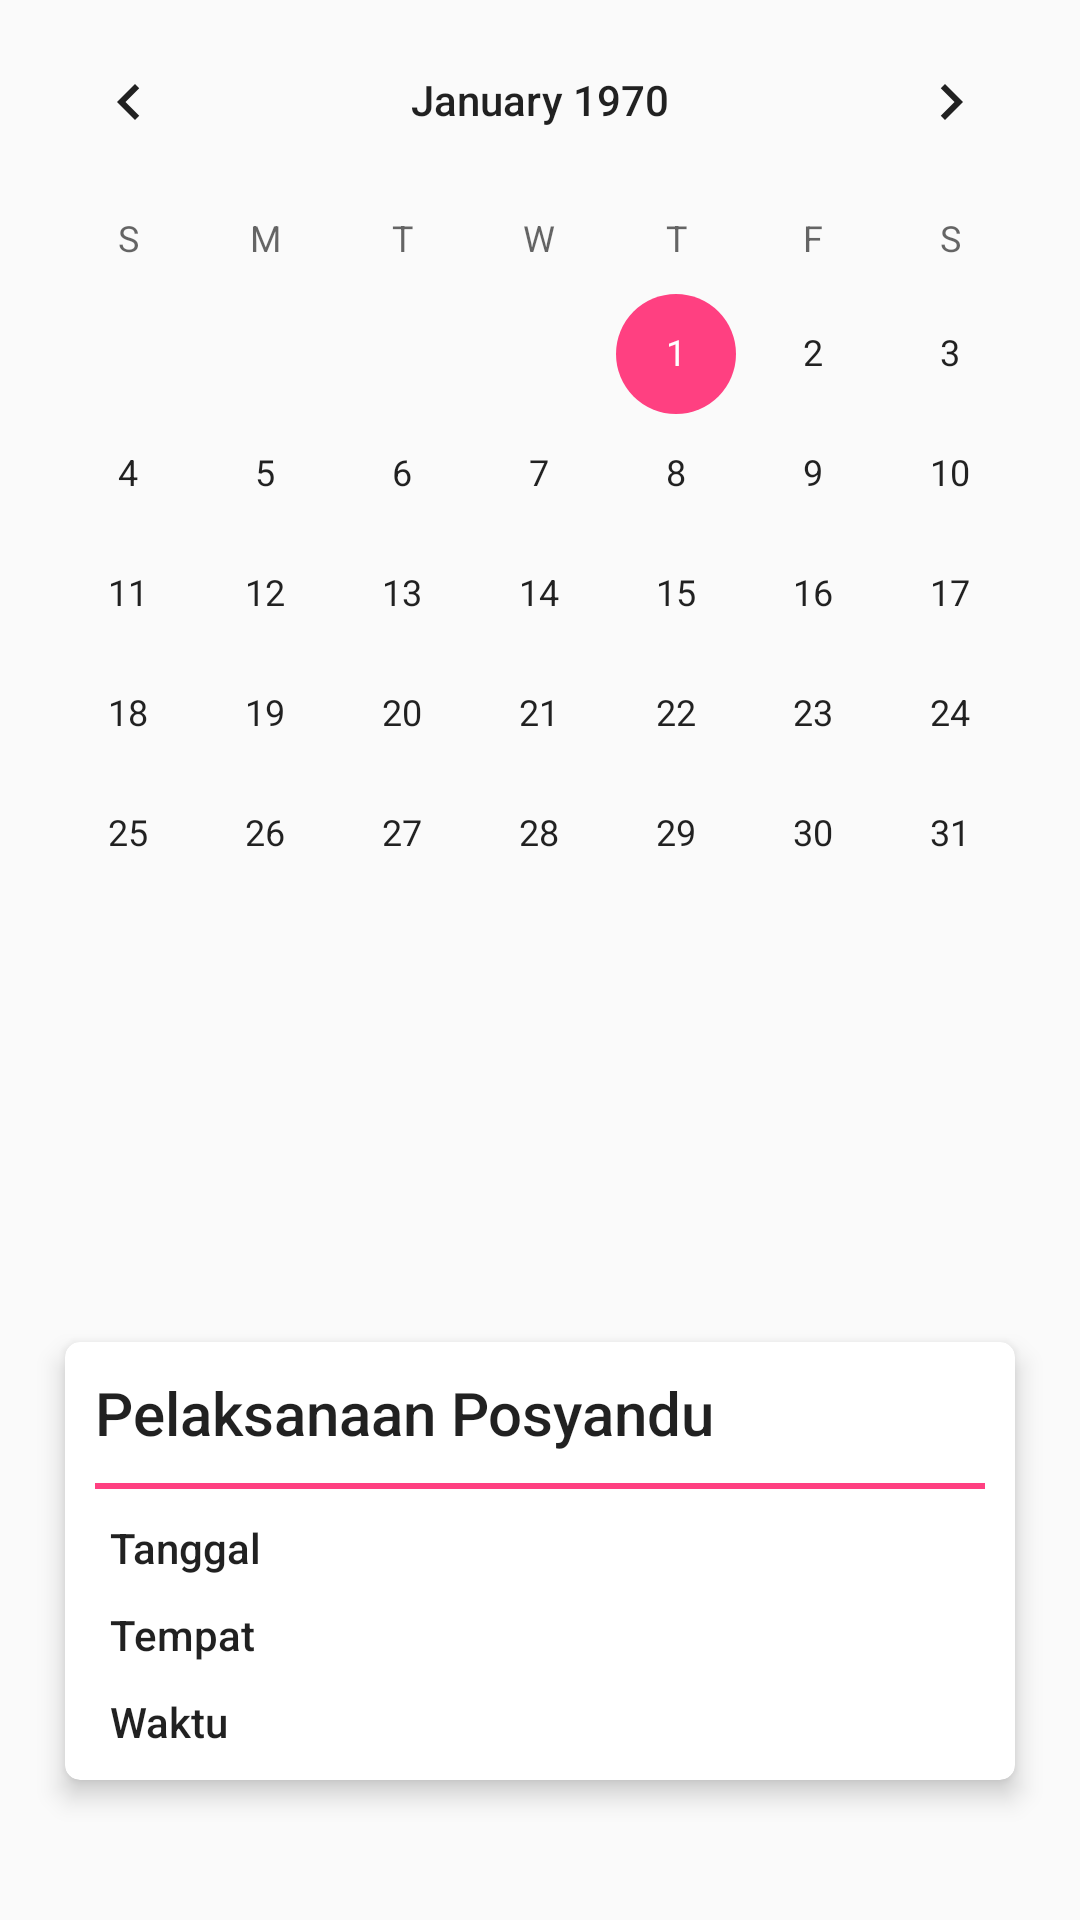

The Android layout XML behind this screen, and the referenced resources:
<!-- AndroidManifest.xml: application theme MainTheme -->
<!-- res/layout/screen_event.xml -->
<?xml version="1.0" encoding="utf-8"?>
<LinearLayout xmlns:android="http://schemas.android.com/apk/res/android"
    android:layout_width="match_parent"
    android:layout_height="match_parent"
    android:orientation="vertical"
    xmlns:app="http://schemas.android.com/apk/res-auto">

    <CalendarView
        android:id="@+id/calendarView2"
        android:layout_width="match_parent"
        android:layout_height="0dp"
        android:layout_weight="0.9" />

    <LinearLayout
        android:id="@+id/disp_0"
        android:layout_width="match_parent"
        android:layout_height="wrap_content"
        android:layout_margin="10dp"
        android:layout_weight="0.1"
        android:gravity="center"
        android:orientation="vertical">

        <android.support.v7.widget.CardView
            android:layout_width="match_parent"
            android:layout_height="wrap_content"
            android:layout_margin="5dp"
            app:cardCornerRadius="5dp"
            app:cardElevation="5dp"
            app:cardUseCompatPadding="true">

            <LinearLayout

                android:layout_width="match_parent"
                android:layout_height="wrap_content"
                android:orientation="vertical"
                android:visibility="visible">

                <LinearLayout
                    android:layout_width="match_parent"
                    android:layout_height="wrap_content"

                    android:layout_marginLeft="10dp"
                    android:layout_marginRight="10dp"
                    android:layout_marginTop="10dp"
                    android:orientation="vertical">

                    <TextView
                        android:id="@+id/textView5"
                        android:layout_width="match_parent"
                        android:layout_height="wrap_content"
                        android:layout_marginBottom="10dp"
                        android:drawablePadding="10dp"
                        android:drawableStart="@drawable/ic_near_me_black_24dp"
                        android:text="Pelaksanaan Posyandu"
                        android:textAppearance="@style/TextAppearance.AppCompat.Body2"
                        android:textSize="20sp" />

                    <View
                        android:id="@+id/view"
                        android:layout_width="match_parent"
                        android:layout_height="2dp"
                        android:layout_marginBottom="10dp"
                        android:background="@color/colorAccent" />

                </LinearLayout>

                <LinearLayout
                    android:layout_width="match_parent"
                    android:layout_height="match_parent"
                    android:layout_marginLeft="15dp"
                    android:layout_marginRight="15dp"
                    android:orientation="vertical">

                    <LinearLayout
                        android:layout_width="match_parent"
                        android:layout_height="match_parent"
                        android:layout_marginBottom="10dp"
                        android:orientation="horizontal">

                        <TextView
                            android:id="@+id/textView23"
                            android:layout_width="0dp"
                            android:layout_height="wrap_content"
                            android:layout_weight="0.5"
                            android:text="Tanggal"
                            android:textAppearance="@style/TextAppearance.AppCompat.Body2"
                            android:textSize="14sp" />

                        <TextView
                            android:id="@+id/cal_date"
                            android:layout_width="0dp"
                            android:layout_height="wrap_content"
                            android:layout_weight="0.5"
                            android:textAppearance="@style/TextAppearance.AppCompat.Body2" />
                    </LinearLayout>

                    <LinearLayout
                        android:layout_width="match_parent"
                        android:layout_height="wrap_content"
                        android:layout_marginBottom="10dp"
                        android:orientation="horizontal">

                        <TextView
                            android:id="@+id/textView23"
                            android:layout_width="0dp"
                            android:layout_height="wrap_content"
                            android:layout_weight="0.5"
                            android:text="Tempat"
                            android:textAppearance="@style/TextAppearance.AppCompat.Body2"
                            android:textSize="14sp" />

                        <TextView
                            android:id="@+id/cal_place"
                            android:layout_width="0dp"
                            android:layout_height="wrap_content"
                            android:layout_weight="0.5"
                            android:textAppearance="@style/TextAppearance.AppCompat.Body2" />

                    </LinearLayout>

                    <LinearLayout
                        android:layout_width="match_parent"
                        android:layout_height="match_parent"
                        android:layout_marginBottom="10dp"
                        android:layout_weight="0.5"
                        android:orientation="horizontal">

                        <TextView
                            android:id="@+id/textView27"
                            android:layout_width="0dp"
                            android:layout_height="wrap_content"
                            android:layout_weight="1"
                            android:text="Waktu"
                            android:textAppearance="@style/TextAppearance.AppCompat.Body2"
                            android:textSize="14sp" />

                        <TextView
                            android:id="@+id/cal_time"
                            android:layout_width="0dp"
                            android:layout_height="wrap_content"
                            android:layout_weight="1"
                            android:textAppearance="@style/TextAppearance.AppCompat.Body2" />
                    </LinearLayout>

                </LinearLayout>

            </LinearLayout>

        </android.support.v7.widget.CardView>

    </LinearLayout>

</LinearLayout>
<!-- resources referenced by this layout -->
<resources>
  <color name="colorAccent">#FF4081</color>
  <style name="MainTheme" parent="Theme.AppCompat.Light.NoActionBar">
          
          <item name="colorPrimary">@color/colorPrimary</item>
          <item name="colorPrimaryDark">@color/colorPrimaryDark</item>
          <item name="colorAccent">@color/colorAccent</item>
      </style>
  <color name="colorPrimary">#3C4972</color>
  <color name="colorPrimaryDark">#0e2246</color>
</resources>
